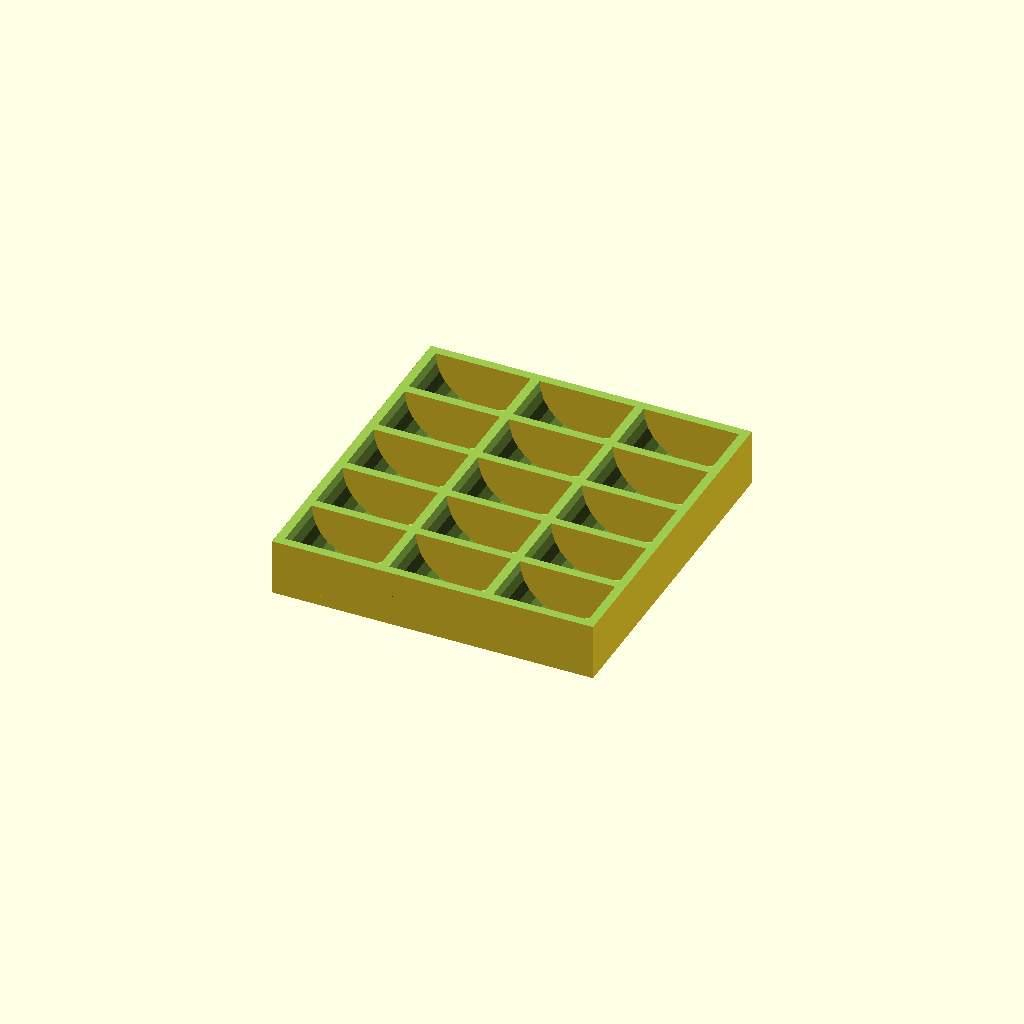
Cell 1 — every parameter at its default value.
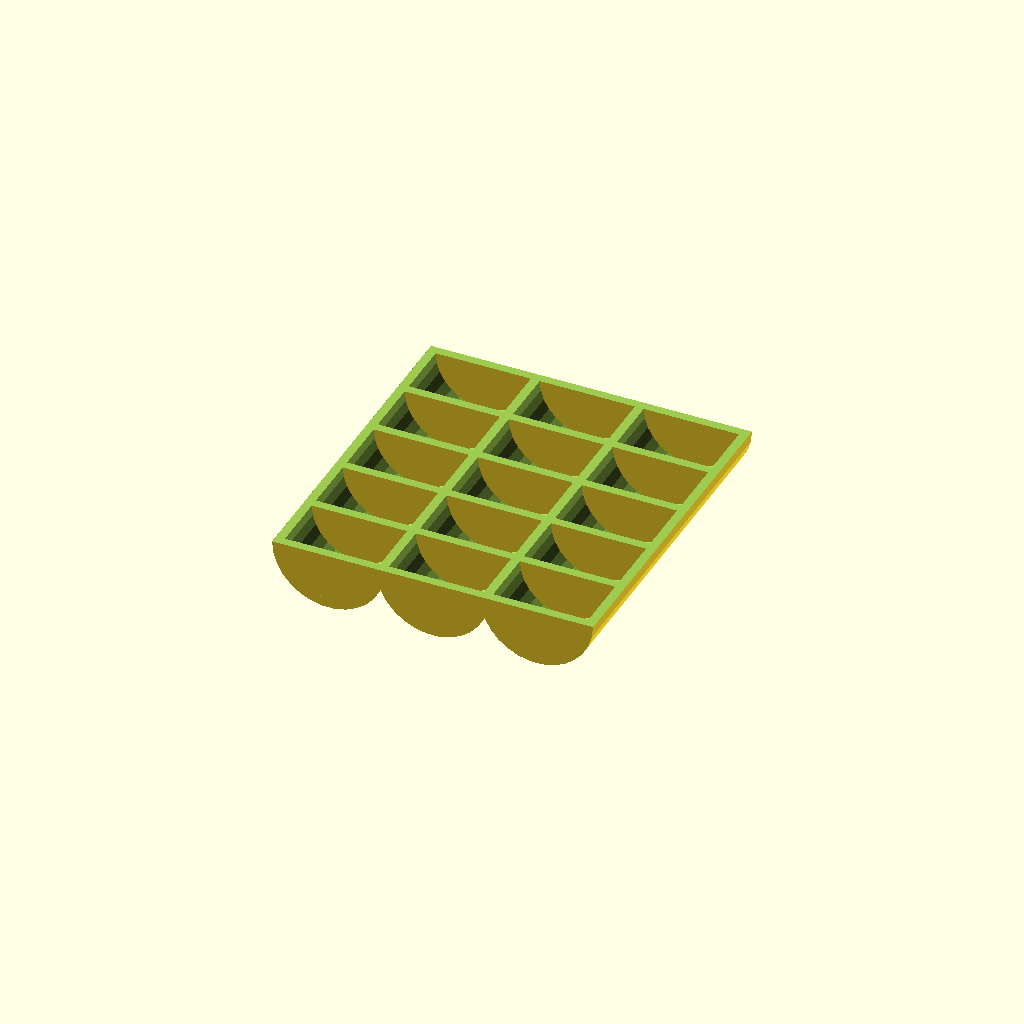
Cell 2: the same model with flatBottom = 0.
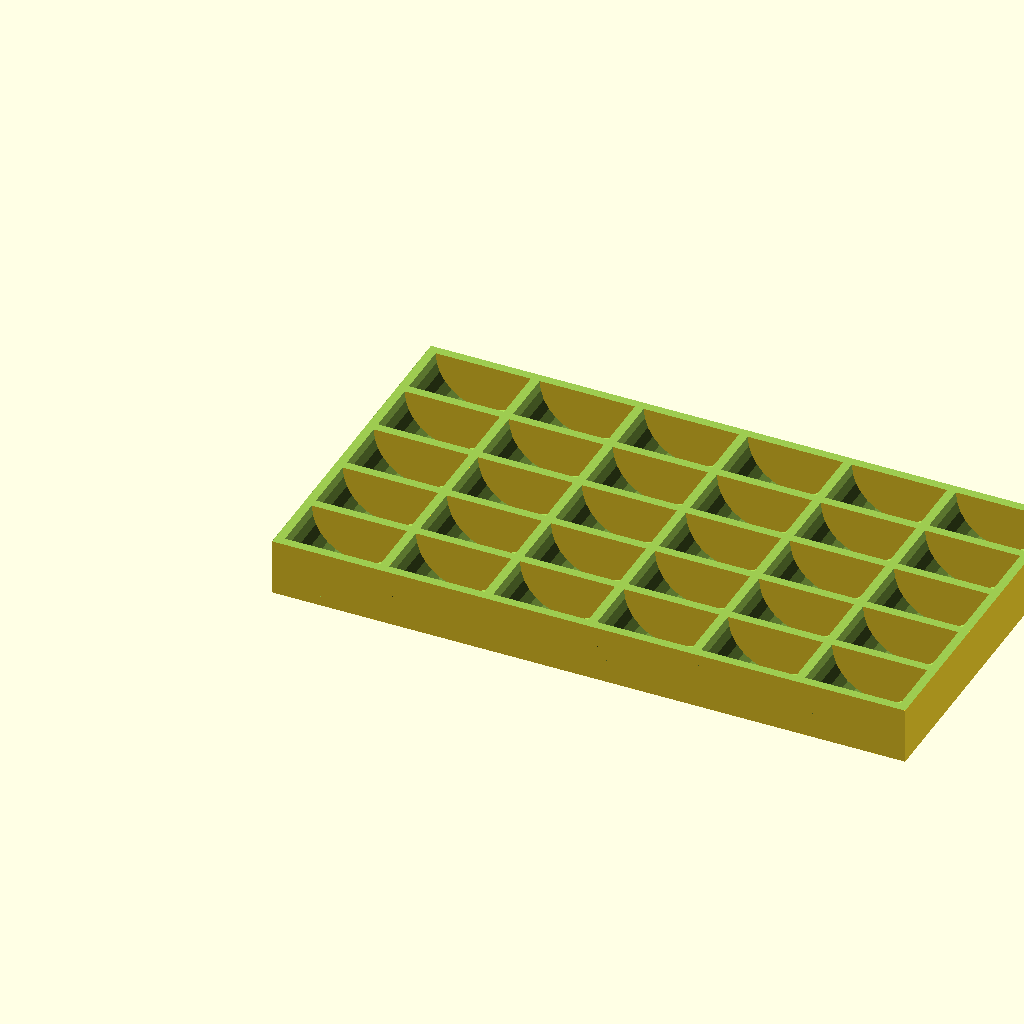
Cell 3 — numRows set to 6, the other parameters unchanged.
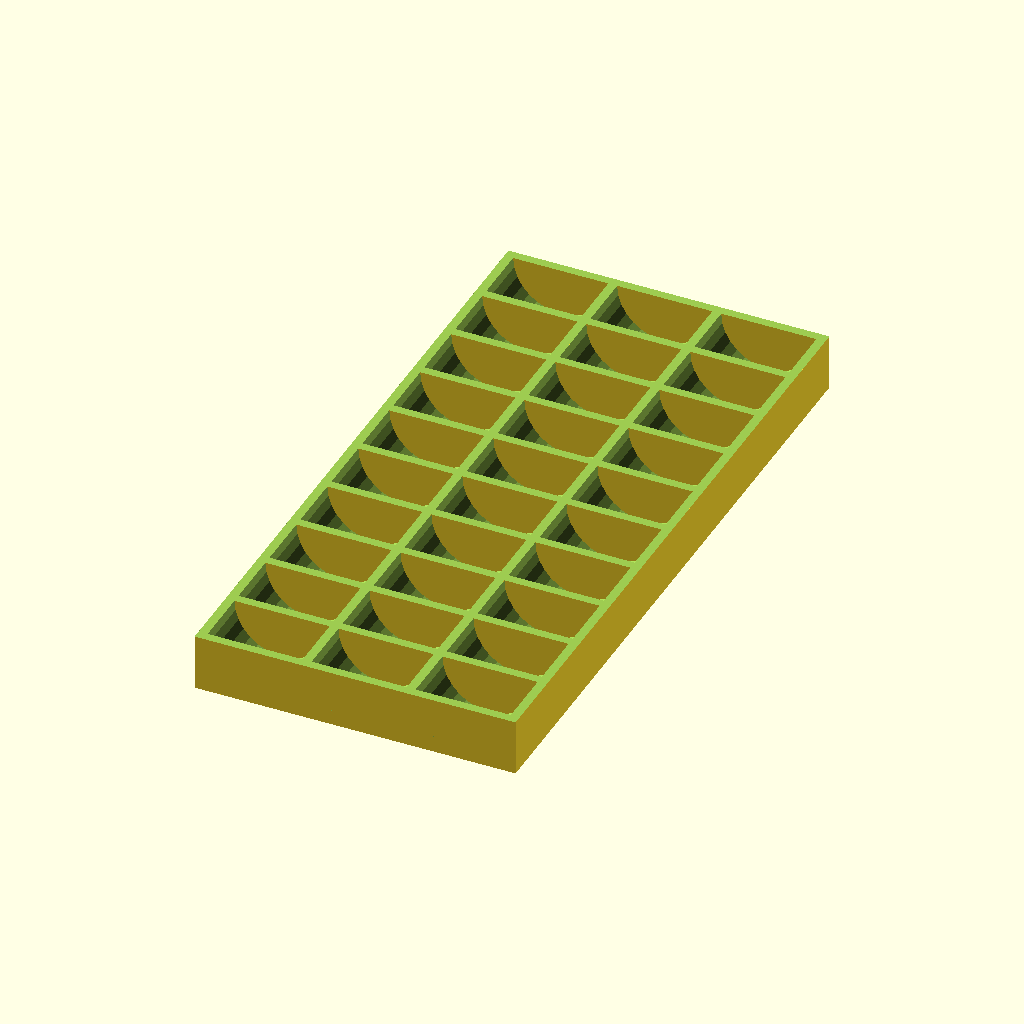
Cell 4: the same model with numSpools = 10.
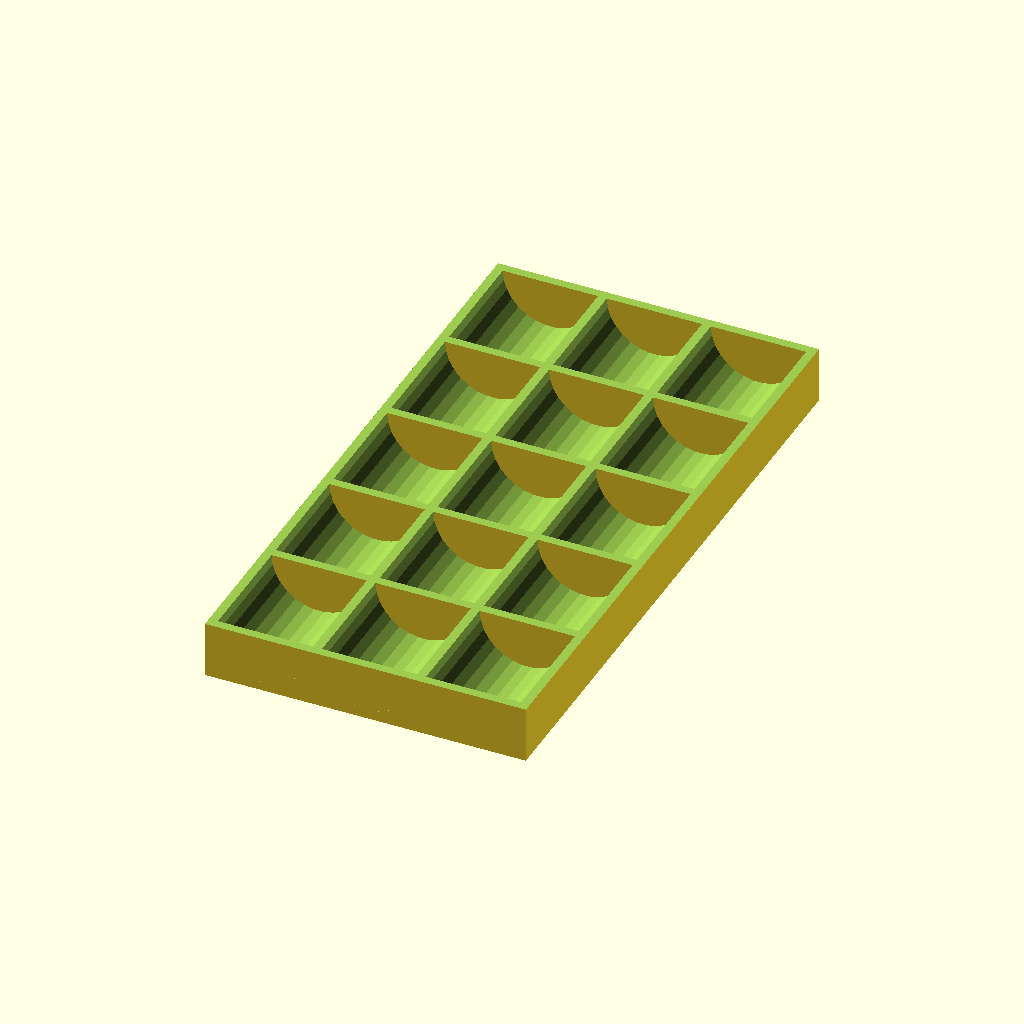
Cell 5: the same model with heightSpool = 26.
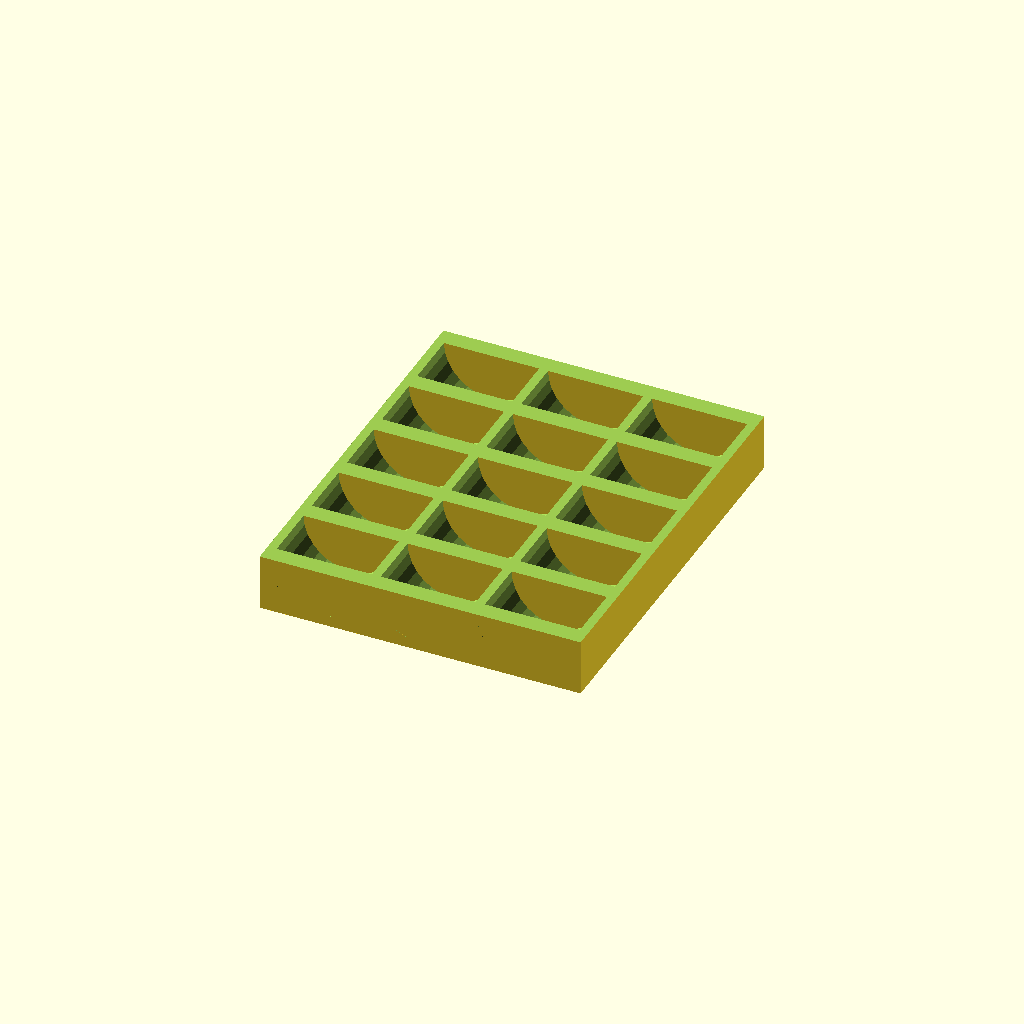
Cell 6: dividerThickness = 4 (everything else at default).
One fixed orthographic camera (rotation 55°, 0°, 25°; colour scheme Cornfield) for every cell.
Source of the model, inputs/thingiverse/thing-2232161/files/Custom_Bobbin_Thread_Spool_Holder.scad:
//	Customizable Bobbin Thread Spool Holder
//	Copyright by Drato Lesandar - Anika Uhlemann - RobotMama

// Number of rows
numRows = 3;

// Number of Spools in 1 row
numSpools = 5;

// Height of each spool in mm (determines the distance of dividers in a row)
heightSpool = 13;

// Thickness of dividers between each spool in mm
dividerThickness = 2;

// Radius of Spools in mm (Determines Size of each row)
radiusSpool = 10.25;

// Wall Thickness of every row in mm
wallThickness = 2;

// True = Flat Bottom for easy printability, false = rounded bottom
flatBottom = 1; //[1:true, 0:false]

rotate([90,0,0])
difference() {
   
    lengthHolder = (heightSpool+dividerThickness)*numSpools+dividerThickness;
    radiusOuter = radiusSpool+0.5+wallThickness;
    offset = wallThickness*0.5;//0.96;
    widthHolder = numRows*2*(radiusOuter-offset);
    
    union() {
        for (i = [0:numRows-1]) {
            difference() {
                // Outer Cyl
                 if (flatBottom) {
                    union() {
                    translate ([i*2*(radiusOuter-offset),0,0])
                    cylinder(lengthHolder, r = radiusOuter, center = true);
                    translate ([i*((radiusOuter-offset)*2),-(radiusOuter+0.01)*0.5,0])
                    cube([radiusOuter*2, radiusOuter,lengthHolder], center = true);
                    }
                }
                else {
                    translate ([i*2*(radiusOuter-offset),0,0])
                    cylinder(lengthHolder, r = radiusOuter, center = true);
                }
                // Cutout: inner Cyl
                translate ([i*2*(radiusOuter-offset),0,0])
                cylinder(lengthHolder+10, r = radiusSpool+0.5, center = true);
            }
            for (j = [0:numSpools]) {
            // Divider
                translate ([i*2*(radiusOuter-offset),
                            0,
                            j*(heightSpool+dividerThickness)-lengthHolder*0.5])
                cylinder(dividerThickness, r = radiusSpool+0.5, center = false);
            }
        }
        
    }
    //Cut away upper half of rows
    translate ([-(radiusOuter),0,-0.5*(heightSpool+dividerThickness*2+10)*numSpools])
    cube ([ numRows*2*(radiusOuter), 
            radiusOuter, 
            (heightSpool+dividerThickness*2+10)*numSpools], center = false);
}
Parameter table extracted from the source (name, type, default, range or options):
numRows: number, default 3
numSpools: number, default 5
heightSpool: number, default 13
dividerThickness: number, default 2
radiusSpool: number, default 10.25
wallThickness: number, default 2
flatBottom: number, default 1, options 1, 0
